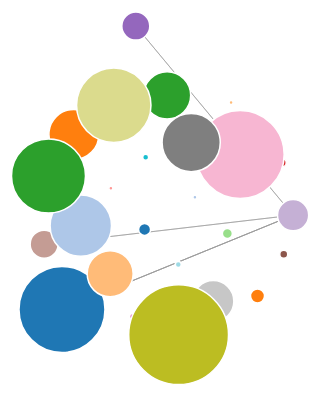
D3 v3 page, settled after 480 driven frames (8 s of simulated time); the page loaded 1 data file(s).



var width = 1200,
    height = 650;

var color = d3.scale.category20();

var force = d3.layout.force()
    .charge(-100)
    .linkDistance(250)
    .size([width, height]);

var svg = d3.select("body").append("svg")
    .attr("width", width)
    .attr("height", height);

d3.json("./communities.json", function(error, str_graph) {
  if (error) throw error;
  
  var edges = [];
  var graph = JSON.parse(str_graph);
  graph.links.forEach(function(e) { 
      // Get the source and target nodes
      var sourceNode = graph.nodes.filter(function(n) { return n.Id === e.source; })[0],
          targetNode = graph.nodes.filter(function(n) { return n.Id === e.target; })[0];

      // Add the edge to the array
      if (sourceNode && targetNode) {
        edges.push({source: sourceNode, target: targetNode});
      }
  });

  force
      .nodes(graph.nodes)
      .links(edges)
      .start();

  var link = svg.selectAll(".link")
      .data(edges)
      .enter().append("line")
      .attr("class", "link")
      .style("stroke-width", function(d) { return 1; });

  var node = svg.selectAll(".node")
      .data(graph.nodes)
      .enter().append("circle")
      .attr("class", "node")
      .attr("r", function(d) {
        return  d.value > 100 ? d.value/10 : d.value;
       })
      .style("fill", function(d) { return color(d.Id); })
      .call(force.drag);

  node.append("title")
      .text(function(d) { return d.name; });

  force.on("tick", function() {
    link.attr("x1", function(d) { return d.source.x; })
        .attr("y1", function(d) { return d.source.y; })
        .attr("x2", function(d) { return d.target.x; })
        .attr("y2", function(d) { return d.target.y; });

    node.attr("cx", function(d) { return d.x; })
        .attr("cy", function(d) { return d.y; });
  });
});



### data: communities.json
"{\"nodes\":[{\"name\":\"COO\",\"Id\":245,\"value\"…"